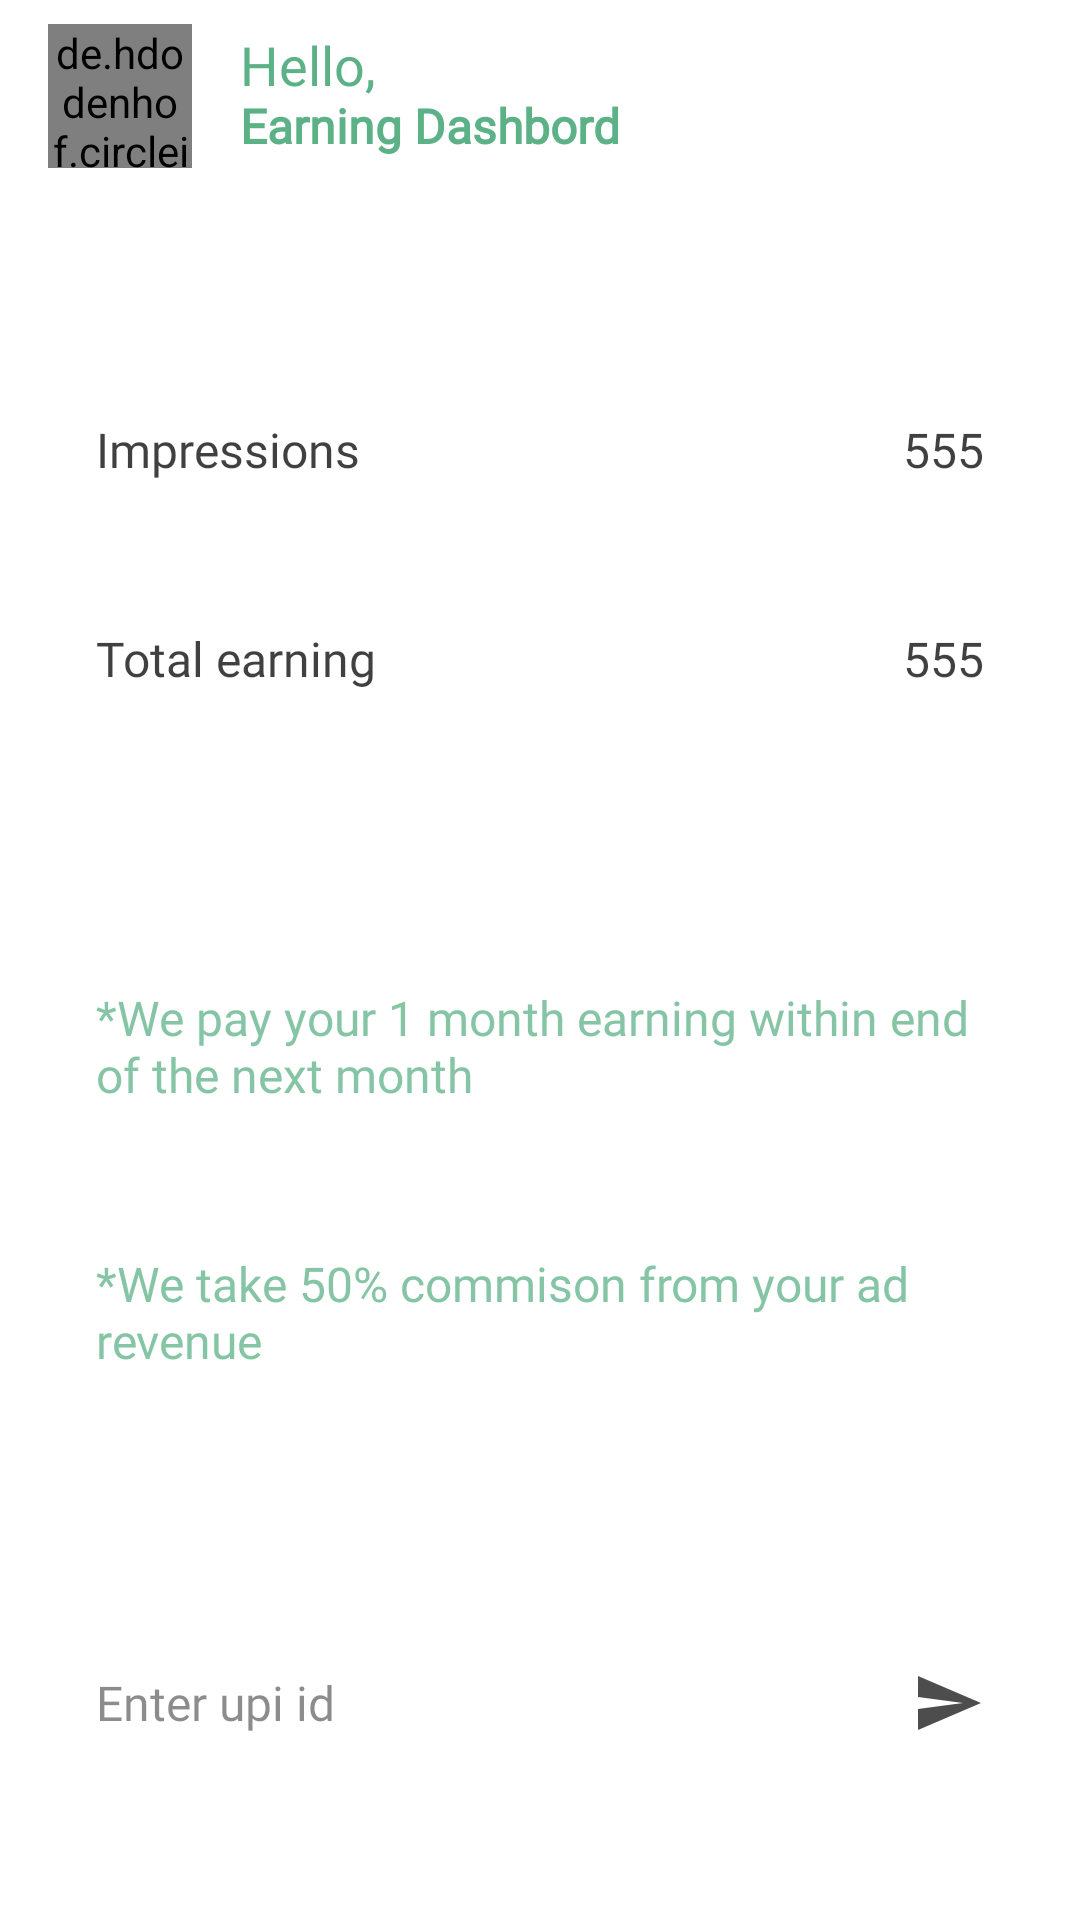

This screen was rendered from an Android layout file. Write that file and the resources it references.
<!-- AndroidManifest.xml: application theme AppTheme -->
<!-- res/layout/activity_earningdashbord.xml -->
<?xml version="1.0" encoding="utf-8"?>
<androidx.coordinatorlayout.widget.CoordinatorLayout xmlns:android="http://schemas.android.com/apk/res/android"
    xmlns:app="http://schemas.android.com/apk/res-auto"
    xmlns:tools="http://schemas.android.com/tools"
    android:layout_width="match_parent"
    android:layout_height="match_parent"
    tools:context=".Earningdashbord">

    <com.google.android.material.appbar.AppBarLayout
        android:layout_width="match_parent"
        android:layout_height="wrap_content"
        app:elevation="0dp">

        <androidx.appcompat.widget.Toolbar
            android:layout_width="match_parent"
            android:layout_height="wrap_content"
            android:background="@color/colorPrimary"
            app:contentInsetEnd="0dp"
            app:contentInsetStart="0dp"
            app:layout_scrollFlags="scroll|enterAlways">

            <RelativeLayout
                android:layout_width="match_parent"
                android:layout_height="wrap_content"
                android:paddingStart="16dp"
                android:paddingTop="8dp"
                android:paddingEnd="16dp"
                android:paddingBottom="8dp">

                <de.hdodenhof.circleimageview.CircleImageView
                    android:id="@+id/profileImage55111"
                    android:layout_width="48dp"
                    android:layout_height="48dp"
                    android:layout_alignParentStart="true"
                    android:layout_centerVertical="true"
                    android:src="@drawable/image"
                    />

                <LinearLayout
                    android:layout_width="wrap_content"
                    android:layout_height="wrap_content"
                    android:layout_centerVertical="true"
                    android:layout_toEndOf="@+id/profileImage55111"
                    android:orientation="vertical"
                    android:paddingStart="16dp"
                    android:paddingEnd="16dp">
                    <TextView
                        android:layout_width="wrap_content"
                        android:layout_height="wrap_content"
                        android:fontFamily="@font/poppins_medium"
                        android:includeFontPadding="false"
                        android:text="Hello,"
                        android:textColor="@color/color2"
                        android:textSize="18sp" />
                    <TextView
                        android:layout_width="wrap_content"
                        android:layout_height="wrap_content"
                        android:fontFamily="@font/poppins_semibold"
                        android:includeFontPadding="false"
                        android:id="@+id/userName5"
                        android:text="Earning Dashbord"
                        android:textColor="@color/color2"
                        android:textSize="16sp"
                        android:textStyle="bold" />

                </LinearLayout>

            </RelativeLayout>


        </androidx.appcompat.widget.Toolbar>

    </com.google.android.material.appbar.AppBarLayout>
    <androidx.core.widget.NestedScrollView
        android:layout_width="match_parent"
        android:layout_height="match_parent"
        android:background="@color/colorPrimary"
        android:fillViewport="true"
        app:layout_behavior="com.google.android.material.appbar.AppBarLayout$ScrollingViewBehavior">
    <LinearLayout
        android:layout_width="match_parent"
        android:layout_height="wrap_content"
        android:orientation="vertical">
        <LinearLayout
            android:layout_width="match_parent"
            android:layout_height="wrap_content"
            android:orientation="horizontal"
            android:id="@+id/mmmxx"
            android:layout_marginTop="51dp"
            >
        <LinearLayout
            android:layout_width="wrap_content"
            android:layout_height="match_parent"
            android:gravity="center_vertical"
            android:orientation="vertical"
            android:layout_weight="1">
        <TextView
            android:layout_width="match_parent"
            android:layout_height="match_parent"
            android:text="Impressions"
            android:fontFamily="@font/poppins_semibold"
            android:textSize="16sp"
            android:paddingEnd="16dp"
            android:alpha="0.75"
            android:layout_margin="16dp"
            android:paddingTop="8dp"
            android:paddingBottom="8dp"
            android:drawablePadding="8dp"
            android:textColor="@android:color/black"
            android:background="@drawable/custom_edittext"
            android:paddingStart="16dp"/>
        </LinearLayout>
            <LinearLayout
                android:layout_width="wrap_content"
                android:layout_height="match_parent"
                android:gravity="center_vertical"
                android:orientation="vertical">
                <TextView
                    android:layout_width="match_parent"
                    android:layout_height="match_parent"
                    android:text="555"
                    android:id="@+id/mmm"
                    android:fontFamily="@font/poppins_semibold"
                    android:textSize="16sp"
                    android:paddingEnd="16dp"
                    android:alpha="0.75"
                    android:layout_margin="16dp"
                    android:paddingTop="8dp"
                    android:paddingBottom="8dp"
                    android:drawablePadding="8dp"
                    android:textColor="@android:color/black"
                    android:background="@drawable/custom_edittext"
                    android:paddingStart="16dp"/>
            </LinearLayout>
        </LinearLayout>
        <LinearLayout
            android:layout_width="match_parent"
            android:layout_height="wrap_content"
            android:orientation="horizontal"
            android:layout_marginBottom="50dp"
            >
            <LinearLayout
                android:layout_width="wrap_content"
                android:layout_height="match_parent"
                android:gravity="center_vertical"
                android:orientation="vertical"
                android:layout_weight="1"
                >
                <TextView
                    android:layout_width="match_parent"
                    android:layout_height="match_parent"
                    android:text="Total earning"
                    android:fontFamily="@font/poppins_semibold"
                    android:textSize="16sp"
                    android:paddingEnd="16dp"
                    android:alpha="0.75"
                    android:layout_margin="16dp"
                    android:paddingTop="8dp"
                    android:paddingBottom="8dp"
                    android:drawablePadding="8dp"
                    android:textColor="@android:color/black"
                    android:background="@drawable/custom_edittext"
                    android:paddingStart="16dp"/>
            </LinearLayout>
            <LinearLayout
                android:layout_width="wrap_content"
                android:layout_height="match_parent"
                android:gravity="center_vertical"
                android:orientation="vertical">
                <TextView
                    android:layout_width="match_parent"
                    android:layout_height="match_parent"
                    android:text="555"
                    android:id="@+id/mmmx"
                    android:fontFamily="@font/poppins_semibold"
                    android:textSize="16sp"
                    android:paddingEnd="16dp"
                    android:alpha="0.75"
                    android:layout_margin="16dp"
                    android:paddingTop="8dp"
                    android:paddingBottom="8dp"
                    android:drawablePadding="8dp"
                    android:textColor="@android:color/black"
                    android:background="@drawable/custom_edittext"
                    android:paddingStart="16dp"/>
            </LinearLayout>
        </LinearLayout>
        <TextView
            android:layout_width="match_parent"
            android:layout_height="wrap_content"
            android:text="*We pay your 1 month earning within end of the next month"
            android:fontFamily="@font/poppins_semibold"
            android:textSize="16sp"
            android:paddingEnd="16dp"
            android:alpha="0.75"
            android:layout_margin="16dp"
            android:paddingTop="8dp"
            android:paddingBottom="8dp"
            android:drawablePadding="8dp"
            android:textColor="@color/color2"
            android:paddingStart="16dp"/>
        <TextView
            android:layout_width="match_parent"
            android:layout_height="wrap_content"
            android:text="*We take 50% commison from your ad revenue"
            android:fontFamily="@font/poppins_semibold"
            android:textSize="16sp"
            android:paddingEnd="16dp"
            android:alpha="0.75"
            android:layout_margin="16dp"
            android:paddingTop="8dp"
            android:paddingBottom="8dp"
            android:drawablePadding="8dp"
            android:textColor="@color/color2"
            android:paddingStart="16dp"/>
        <LinearLayout
            android:layout_width="match_parent"
            android:layout_height="wrap_content"
            android:orientation="horizontal"
            android:layout_marginTop="50dp"
            >
            <LinearLayout
                android:layout_width="wrap_content"
                android:layout_height="match_parent"
                android:gravity="center_vertical"
                android:orientation="vertical"
                android:layout_weight="1">
                <EditText
                    android:layout_width="match_parent"
                    android:layout_height="match_parent"
                    android:hint="Enter upi id"
                    android:fontFamily="@font/poppins_semibold"
                    android:textSize="16sp"
                    android:paddingEnd="16dp"
                    android:alpha="0.75"
                    android:layout_margin="16dp"
                    android:paddingTop="8dp"
                    android:paddingBottom="8dp"
                    android:id="@+id/mmmxxxxX"
                    android:drawablePadding="8dp"
                    android:textColor="@android:color/black"
                    android:background="@drawable/custom_edittext"
                    android:paddingStart="16dp"/>
            </LinearLayout>
            <LinearLayout
                android:layout_width="wrap_content"
                android:layout_height="match_parent"
                android:gravity="center_vertical"
                android:orientation="vertical">

                <ImageView
                    android:id="@+id/mmmxxxx"
                    android:layout_width="match_parent"
                    android:layout_height="match_parent"
                    android:layout_margin="16dp"
                    android:alpha="0.75"
                    android:drawablePadding="8dp"
                    android:paddingStart="16dp"
                    android:paddingTop="8dp"
                    android:paddingEnd="16dp"
                    android:paddingBottom="8dp"
                    android:src="@drawable/ic_baseline_send_24" />
            </LinearLayout>
        </LinearLayout>
    </LinearLayout>


    </androidx.core.widget.NestedScrollView>

</androidx.coordinatorlayout.widget.CoordinatorLayout>
<!-- resources referenced by this layout -->
<resources>
  <color name="color2">#5CB187</color>
  <color name="colorPrimary">#FFFFFF</color>
  <!-- drawable ic_baseline_send_24 (drawable) -->
  <vector android:height="24dp" android:tint="#111111"
      android:viewportHeight="24" android:viewportWidth="24"
      android:width="24dp" xmlns:android="http://schemas.android.com/apk/res/android">
      <path android:fillColor="@android:color/white" android:pathData="M2.01,21L23,12 2.01,3 2,10l15,2 -15,2z"/>
  </vector>
  <style name="AppTheme" parent="Theme.MaterialComponents.Light.NoActionBar">
          
          <item name="colorPrimary">@color/colorPrimary</item>
          <item name="colorPrimaryDark">@color/colorPrimaryDark</item>
          <item name="colorAccent">@color/colorAccent</item>
          
          <item name="android:windowLightStatusBar" tools:targetApi="m">
              true
          </item>
      </style>
  <color name="colorPrimaryDark">#FFFFFF</color>
  <color name="colorAccent">#F2F2F2</color>
</resources>
